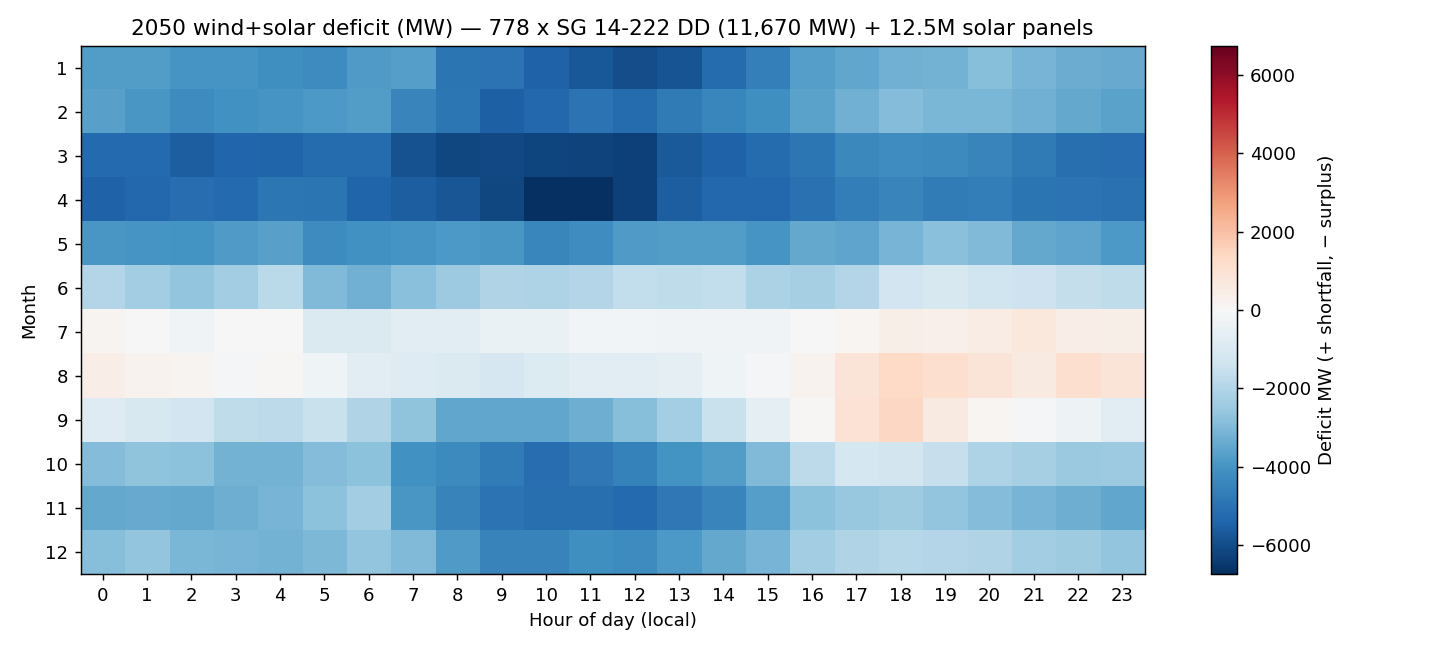

Data behind this chart, as committed beside it:
month, 0, 1, 2, 3, 4, 5, 6, 7, 8, 9, 10, 11, 12, 13, 14, 15, 16, 17, 18, 19, 20, 21, 22
1, -3753, -3782, -3961, -4001, -4136, -4230, -3810, -3709, -4940, -4980, -5459, -5741, -6000, -5834, -5182, -4622, -3706, -3499, -3222, -3210, -2897, -3153, -3362
2, -3683, -3928, -4221, -4062, -4003, -3872, -3759, -4458, -4886, -5488, -5295, -4988, -5208, -4778, -4412, -4129, -3631, -3251, -2948, -3068, -3066, -3222, -3455
3, -5258, -5244, -5546, -5349, -5424, -5183, -5181, -5888, -6130, -6066, -6208, -6251, -6291, -5652, -5438, -5200, -4872, -4335, -4207, -4297, -4477, -4755, -5081
4, -5444, -5297, -5128, -5218, -4896, -4904, -5421, -5535, -5791, -6156, -6744, -6710, -6278, -5533, -5310, -5313, -5054, -4650, -4443, -4707, -4683, -4904, -4955
5, -3915, -3968, -4036, -3835, -3669, -4227, -4080, -3970, -3871, -3947, -4379, -4162, -3842, -3792, -3779, -3979, -3457, -3532, -3115, -2806, -2965, -3474, -3547
6, -1981, -2342, -2663, -2341, -1814, -2965, -3216, -2830, -2454, -2019, -2085, -1966, -1676, -1701, -1673, -2110, -2255, -1999, -1299, -1074, -1326, -1389, -1615
7, 195.6, -22.85, -257.7, -21.15, 16.78, -978.6, -995, -769.6, -774.6, -468.8, -447.4, -202.3, -180.8, -236.4, -227.8, -235.1, -24.85, 145.9, 411.9, 354, 521.3, 689.9, 433.1
8, 425.4, 211.4, 169.4, -57.69, 54.23, -273.0, -752.9, -886, -965.2, -1150, -937.9, -772.1, -741.9, -594.8, -304.8, -130.5, 256.1, 846.5, 1328, 1155, 851.7, 586.4, 1143
9, -875.8, -1071, -1304, -1697, -1784, -1517, -2005, -2732, -3493, -3483, -3518, -3277, -2888, -2282, -1478, -684.2, 94.22, 990.7, 1411, 615.2, 155.4, -58.83, -360.5
10, -2917, -2723, -2747, -3212, -3182, -2914, -2775, -4058, -4309, -4726, -5152, -4803, -4559, -4018, -3759, -2998, -1752, -1206, -1247, -1528, -2094, -2228, -2496
11, -3471, -3380, -3438, -3299, -3142, -2768, -2353, -3946, -4500, -4993, -5082, -5104, -5255, -4805, -4447, -3721, -2746, -2569, -2400, -2676, -2932, -3137, -3298
12, -2861, -2649, -3086, -3114, -3173, -3043, -2651, -2968, -3807, -4516, -4516, -4129, -4256, -3863, -3441, -3125, -2358, -2044, -1902, -1989, -2010, -2351, -2405
